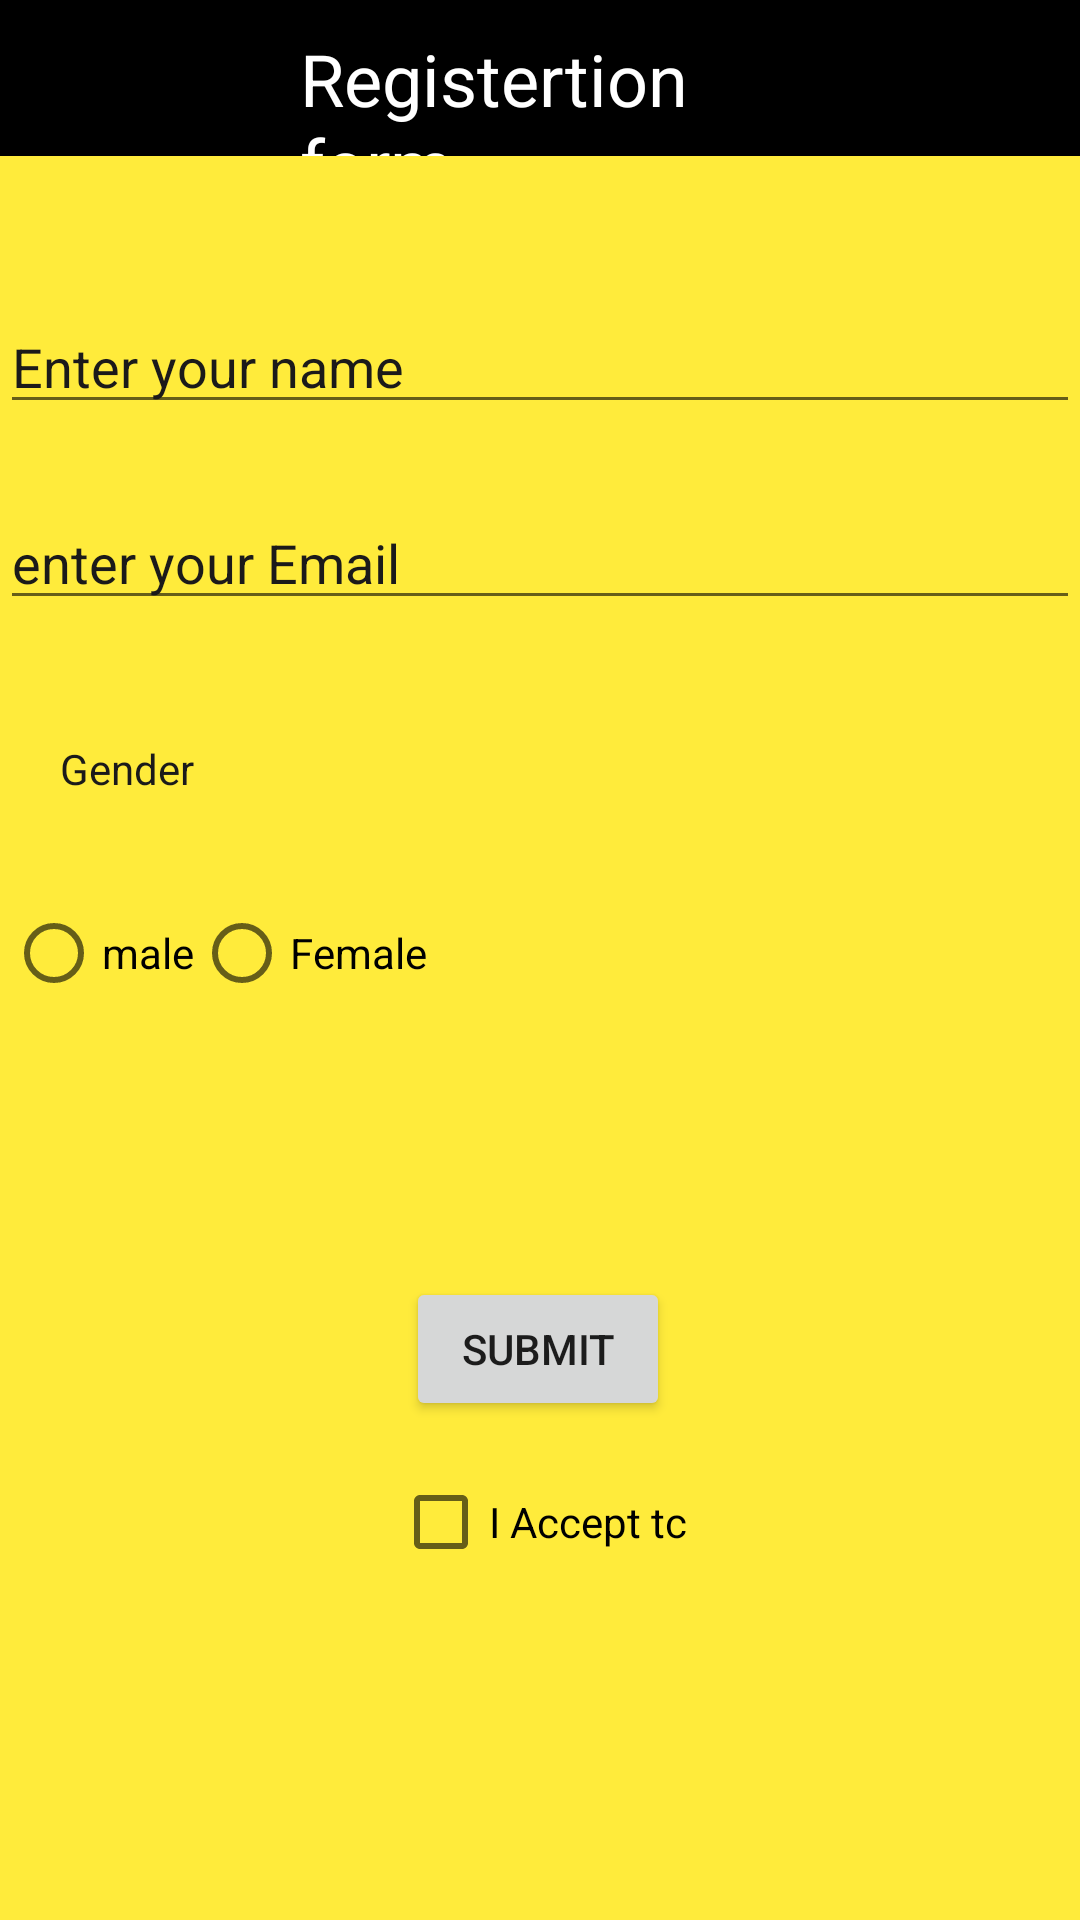

This screen was rendered from an Android layout file. Write that file and the resources it references.
<!-- AndroidManifest.xml: application theme Theme.Javaapptry -->
<!-- res/layout/activity_main.xml -->
<?xml version="1.0" encoding="utf-8"?>
<androidx.constraintlayout.widget.ConstraintLayout xmlns:android="http://schemas.android.com/apk/res/android"
    xmlns:app="http://schemas.android.com/apk/res-auto"
    xmlns:tools="http://schemas.android.com/tools"
    android:layout_width="match_parent"
    android:layout_height="match_parent"
    android:background="#FFEB3B"
    android:clipToPadding="false"
    app:layout_wrapBehaviorInParent="horizontal_only"
    tools:context=".MainActivity">

    <TextView
        android:id="@+id/textView"
        android:layout_width="0dp"
        android:layout_height="52dp"
        android:background="#000000"
        android:paddingLeft="100dp"
        android:paddingTop="10dp"
        android:paddingRight="100dp"
        android:text="Registertion form"
        android:textColor="#FFFFFF"
        android:textSize="24sp"
        app:layout_constraintBottom_toBottomOf="parent"
        app:layout_constraintEnd_toEndOf="parent"
        app:layout_constraintHorizontal_bias="0.498"
        app:layout_constraintLeft_toLeftOf="parent"
        app:layout_constraintRight_toRightOf="parent"
        app:layout_constraintStart_toStartOf="parent"
        app:layout_constraintTop_toTopOf="parent"
        app:layout_constraintVertical_bias="0.0" />

    <ImageView
        android:id="@+id/imageView"
        android:layout_width="wrap_content"
        android:layout_height="wrap_content"
        android:layout_marginTop="16dp"
        app:layout_constraintEnd_toEndOf="@+id/textView"
        app:layout_constraintStart_toStartOf="@+id/textView"
        app:layout_constraintTop_toBottomOf="@+id/textView"
        tools:srcCompat="@tools:sample/avatars" />

    <EditText
        android:id="@+id/firstname"
        android:layout_width="0dp"
        android:layout_height="wrap_content"
        android:layout_marginTop="32dp"
        android:ems="10"
        android:hint="Enter your name"
        android:inputType="textPersonName"
        android:textColorHint="#1B1A1A"
        app:layout_constraintEnd_toEndOf="@+id/textView"
        app:layout_constraintHorizontal_bias="0.022"
        app:layout_constraintStart_toStartOf="@+id/textView"
        app:layout_constraintTop_toBottomOf="@+id/imageView" />

    <EditText
        android:id="@+id/email"
        android:layout_width="0dp"
        android:layout_height="wrap_content"
        android:layout_marginTop="24dp"
        android:ems="10"
        android:hint="enter your Email"
        android:inputType="textPersonName"
        android:textColorHint="#1B1A1A"
        app:layout_constraintEnd_toEndOf="@+id/firstname"
        app:layout_constraintHorizontal_bias="0.0"
        app:layout_constraintStart_toStartOf="@+id/firstname"
        app:layout_constraintTop_toBottomOf="@+id/firstname" />

    <TextView
        android:id="@+id/textView2"
        android:layout_width="wrap_content"
        android:layout_height="wrap_content"
        android:layout_marginTop="40dp"
        android:paddingLeft="20dp"
        android:text="Gender"
        android:textColor="#1B1A1A"
        app:layout_constraintEnd_toEndOf="@+id/email"
        app:layout_constraintHorizontal_bias="0.0"
        app:layout_constraintStart_toStartOf="@+id/email"
        app:layout_constraintTop_toBottomOf="@+id/email" />

    <RadioGroup
        android:id="@+id/groupbtn"
        android:layout_width="wrap_content"
        android:layout_height="wrap_content"
        android:layout_marginTop="16dp"
        android:orientation="horizontal"
        app:layout_constraintEnd_toEndOf="@+id/email"
        app:layout_constraintHorizontal_bias="0.555"
        app:layout_constraintStart_toStartOf="@+id/email"
        app:layout_constraintTop_toBottomOf="@+id/textView2">

        <RadioButton
            android:id="@+id/malebtn"
            android:layout_width="wrap_content"
            android:layout_height="wrap_content"
            android:layout_marginTop="12dp"
            android:text="male" />

        <RadioButton
            android:id="@+id/femalebtn"
            android:layout_width="wrap_content"
            android:layout_height="wrap_content"
            android:layout_marginTop="12dp"
            android:layout_marginEnd="216dp"
            android:layout_marginRight="216dp"
            android:text="Female" />
    </RadioGroup>

    <Button
        android:id="@+id/submitbtn"
        android:layout_width="wrap_content"
        android:layout_height="wrap_content"
        android:layout_marginTop="84dp"
        android:text="Submit"
        app:layout_constraintEnd_toEndOf="@+id/email"
        app:layout_constraintHorizontal_bias="0.498"
        app:layout_constraintStart_toStartOf="@+id/email"
        app:layout_constraintTop_toBottomOf="@+id/groupbtn" />

    <CheckBox
        android:id="@+id/checklist"
        android:layout_width="wrap_content"
        android:layout_height="wrap_content"
        android:text="I Accept tc"
        app:layout_constraintBottom_toBottomOf="parent"
        app:layout_constraintEnd_toEndOf="@+id/email"
        app:layout_constraintStart_toStartOf="@+id/email"
        app:layout_constraintTop_toBottomOf="@+id/submitbtn"
        app:layout_constraintVertical_bias="0.081" />

</androidx.constraintlayout.widget.ConstraintLayout>
<!-- resources referenced by this layout -->
<resources>
  <style name="Theme.Javaapptry" parent="Theme.MaterialComponents.DayNight.DarkActionBar">
          
          <item name="colorPrimary">@color/purple_500</item>
          <item name="colorPrimaryVariant">@color/purple_700</item>
          <item name="colorOnPrimary">@color/white</item>
          
          <item name="colorSecondary">@color/teal_200</item>
          <item name="colorSecondaryVariant">@color/teal_700</item>
          <item name="colorOnSecondary">@color/black</item>
          
          <item name="android:statusBarColor" tools:targetApi="l">?attr/colorPrimaryVariant</item>
          
      </style>
  <!-- not gathered from this repository: default colours our renderer supplied (Android Studio template values) -->
  <color name="purple_500">#FF6200EE</color>
  <color name="purple_700">#FF3700B3</color>
  <color name="teal_200">#FF03DAC5</color>
  <color name="teal_700">#FF018786</color>
  <color name="black">#FF000000</color>
  <color name="white">#FFFFFFFF</color>
</resources>
